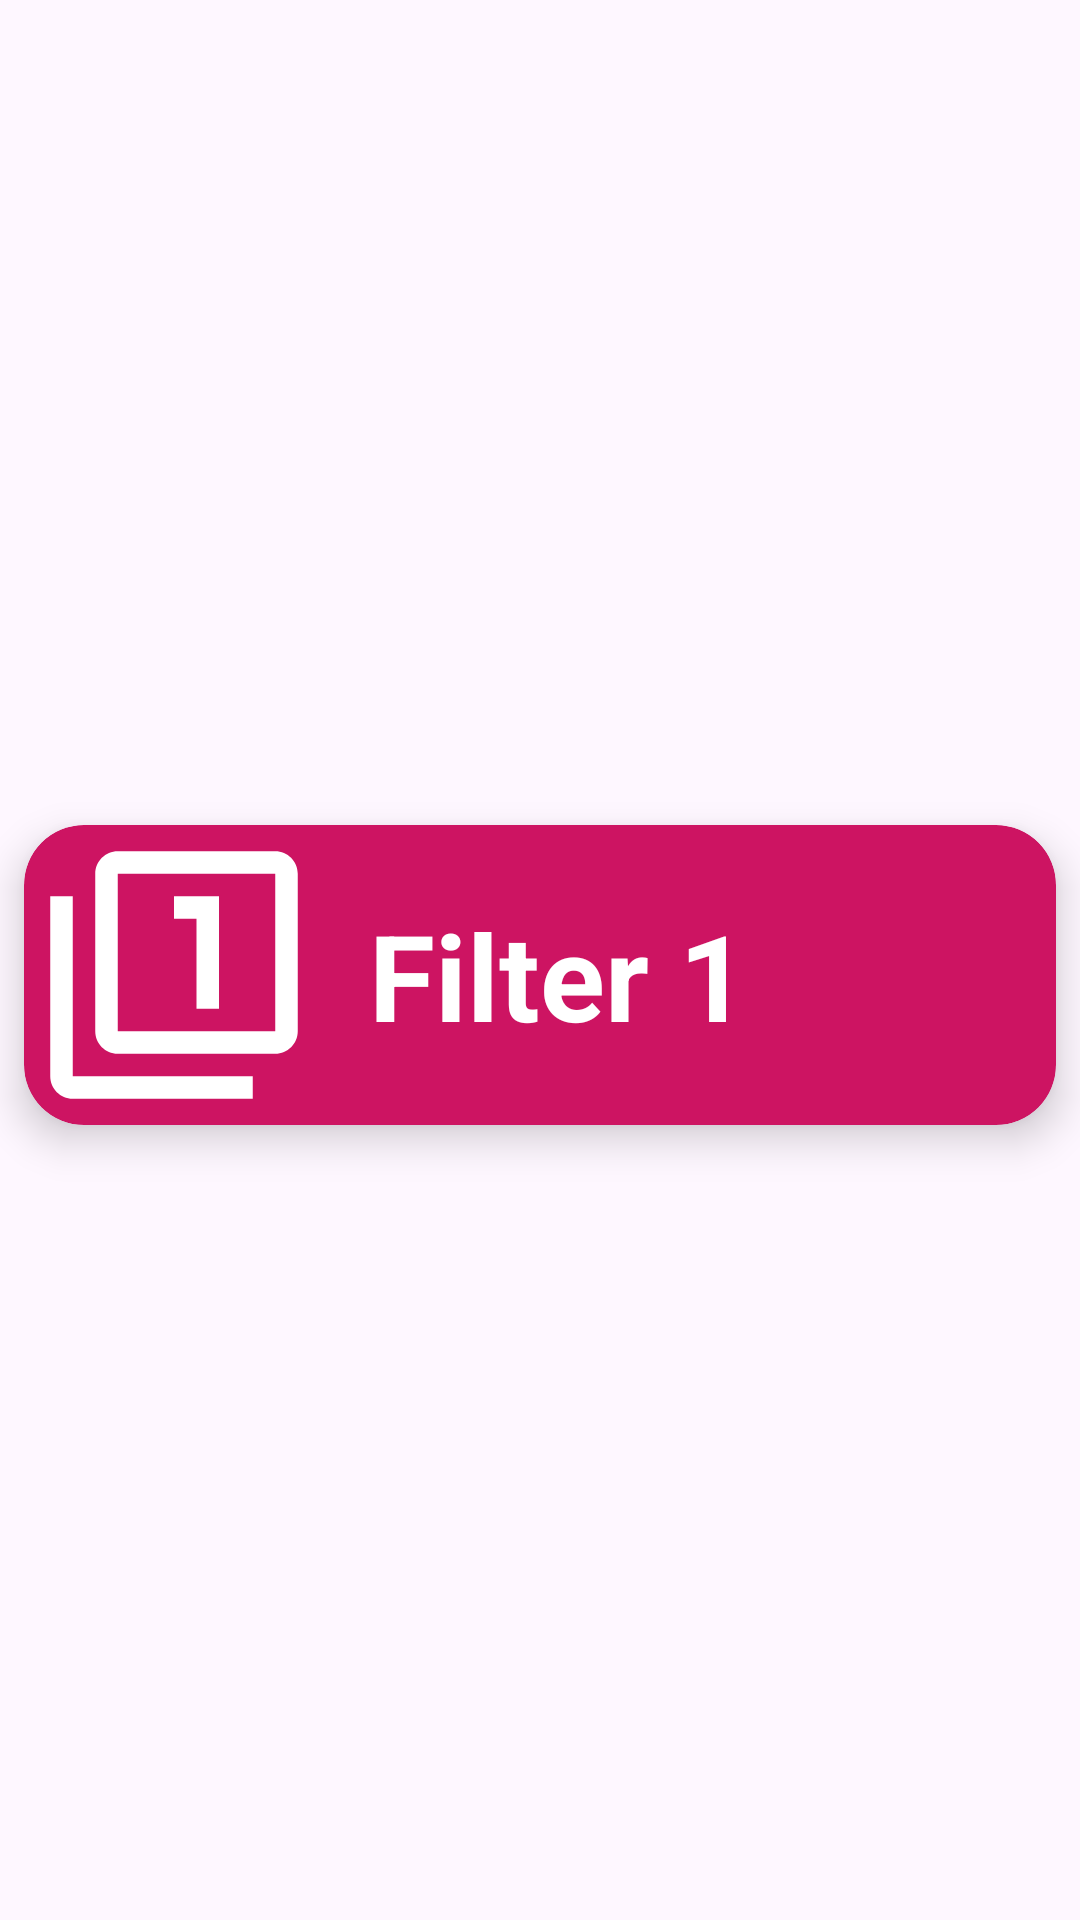

Reconstruct the res/layout file that produces this screen, plus the resources it refers to.
<!-- AndroidManifest.xml: application theme Theme.VerticalRecyclerView -->
<!-- res/layout/recycler_view_row.xml -->
<?xml version="1.0" encoding="utf-8"?>

<androidx.constraintlayout.widget.ConstraintLayout xmlns:android="http://schemas.android.com/apk/res/android"
    xmlns:app="http://schemas.android.com/apk/res-auto"
    xmlns:tools="http://schemas.android.com/tools"
    android:layout_width="match_parent"
    android:layout_height="wrap_content">

    <androidx.cardview.widget.CardView
        android:layout_width="match_parent"
        android:layout_height="wrap_content"
        android:layout_marginStart="8dp"
        android:layout_marginTop="15dp"
        android:layout_marginBottom="5dp"
        android:layout_marginEnd="8dp"
        app:cardBackgroundColor="@color/maggie"
        app:cardCornerRadius="20dp"
        app:cardElevation="8dp"
        app:layout_constraintBottom_toBottomOf="parent"
        app:layout_constraintEnd_toEndOf="parent"
        app:layout_constraintStart_toStartOf="parent"
        app:layout_constraintTop_toTopOf="parent"
        tools:layout_editor_absoluteY="342dp" >

        <androidx.constraintlayout.widget.ConstraintLayout
            android:layout_width="match_parent"
            android:layout_height="match_parent">

            <ImageView
                android:id="@+id/imageView"
                android:layout_width="100dp"
                android:layout_height="100dp"
                android:padding="5dp"
                app:layout_constraintBottom_toBottomOf="parent"
                app:layout_constraintStart_toStartOf="parent"
                app:layout_constraintTop_toTopOf="parent"
                app:tint="@color/white"
                app:srcCompat="@drawable/baseline_filter_1_24" />

            <TextView
                android:id="@+id/textView"
                android:layout_width="wrap_content"
                android:layout_height="wrap_content"
                android:text="@string/filter_1"
                android:textColor="@color/white"
                android:textSize="40sp"
                android:textStyle="bold"
                android:layout_marginStart="15dp"
                app:layout_constraintBottom_toBottomOf="parent"
                app:layout_constraintStart_toEndOf="@+id/imageView"
                app:layout_constraintTop_toTopOf="parent" />

        </androidx.constraintlayout.widget.ConstraintLayout>
    </androidx.cardview.widget.CardView>
</androidx.constraintlayout.widget.ConstraintLayout>
<!-- resources referenced by this layout -->
<resources>
  <color name="maggie">#cd1462</color>
  <color name="white">#FFFFFFFF</color>
  <!-- drawable baseline_filter_1_24 (drawable) -->
  <vector xmlns:android="http://schemas.android.com/apk/res/android" android:height="24dp" android:tint="#000000" android:viewportHeight="24" android:viewportWidth="24" android:width="24dp">
        
      <path android:fillColor="@android:color/white" android:pathData="M3,5L1,5v16c0,1.1 0.9,2 2,2h16v-2L3,21L3,5zM14,15h2L16,5h-4v2h2v8zM21,1L7,1c-1.1,0 -2,0.9 -2,2v14c0,1.1 0.9,2 2,2h14c1.1,0 2,-0.9 2,-2L23,3c0,-1.1 -0.9,-2 -2,-2zM21,17L7,17L7,3h14v14z"/>
      
  </vector>
  <string name="filter_1">Filter 1</string>
  <style name="Theme.VerticalRecyclerView" parent="Base.Theme.VerticalRecyclerView" />
  <style name="Base.Theme.VerticalRecyclerView" parent="Theme.Material3.DayNight.NoActionBar">
          
          
      </style>
</resources>
